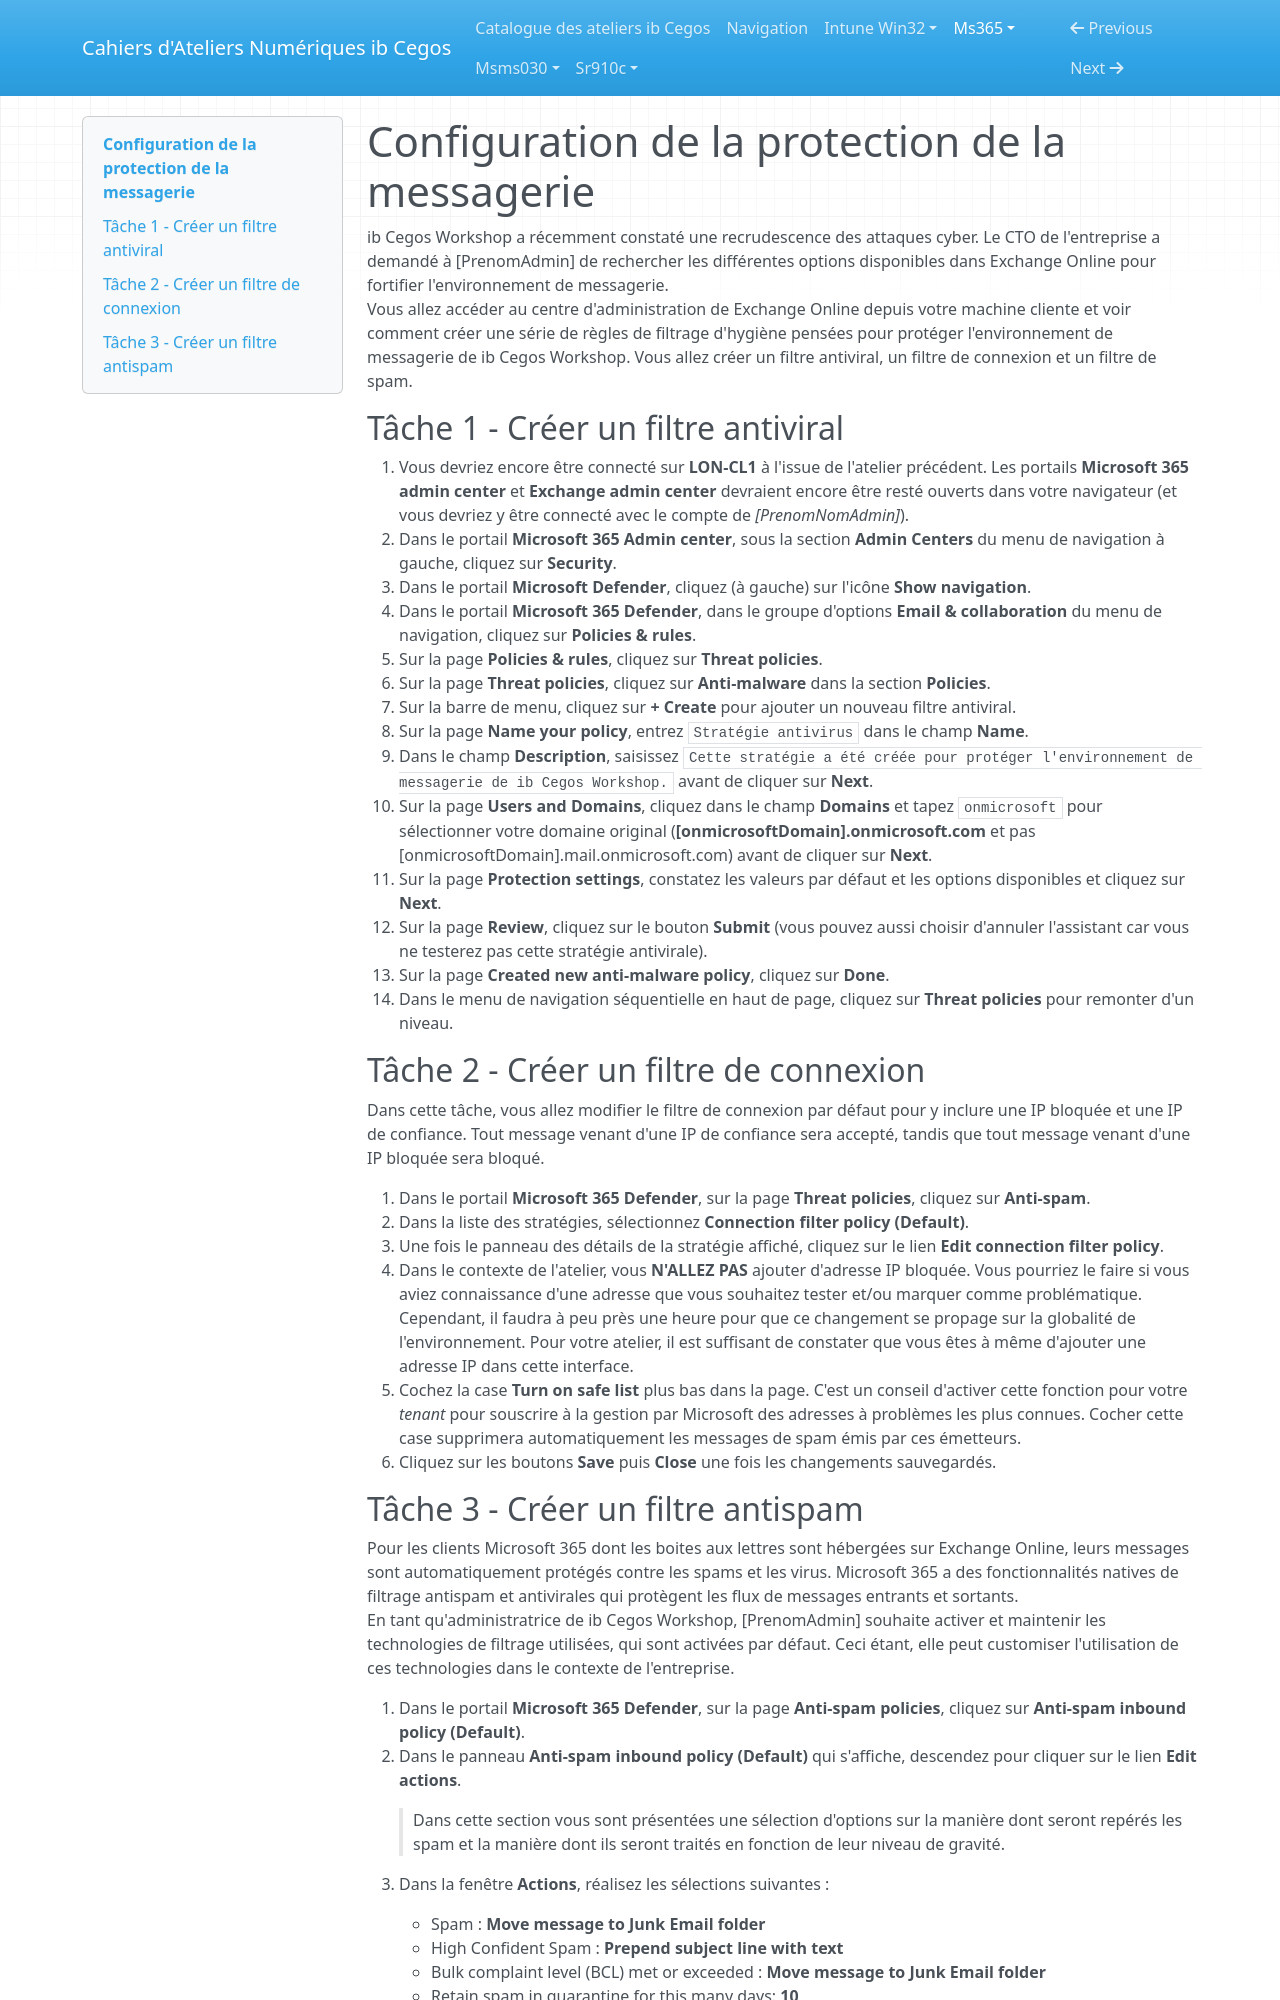

repository: Ib-Cegos/labs · page: ms365/a5e3/index.html · generator: mkdocs

# Configuration de la protection de la messagerie

ib Cegos Workshop a récemment constaté une recrudescence des attaques cyber. Le CTO de l'entreprise a demandé à [PrenomAdmin] de rechercher les différentes options disponibles dans Exchange Online pour fortifier l'environnement de messagerie.  
Vous allez accéder au centre d'administration de Exchange Online depuis votre machine cliente et voir comment créer une série de règles de filtrage d'hygiène pensées pour protéger l'environnement de messagerie de ib Cegos Workshop. Vous allez créer un filtre antiviral, un filtre de connexion et un filtre de spam.  

## Tâche 1 - Créer un filtre antiviral

1. Vous devriez encore être connecté sur **LON-CL1** à l'issue de l'atelier précédent. Les portails **Microsoft 365 admin center** et **Exchange admin center** devraient encore être resté ouverts dans votre navigateur (et vous devriez y être connecté avec le compte de *[PrenomNomAdmin]*).
1. Dans le portail **Microsoft 365 Admin center**, sous la section **Admin Centers** du menu de navigation à gauche, cliquez sur **Security**.
1. Dans le portail **Microsoft Defender**, cliquez (à gauche) sur l'icône **Show navigation**.
1. Dans le portail **Microsoft 365 Defender**, dans le groupe d'options **Email & collaboration** du menu de navigation, cliquez sur **Policies & rules**.
1. Sur la page **Policies & rules**, cliquez sur **Threat policies**.
1. Sur la page **Threat policies**, cliquez sur **Anti-malware** dans la section **Policies**.
1. Sur la barre de menu, cliquez sur **+ Create** pour ajouter un nouveau filtre antiviral.
1. Sur la page **Name your policy**, entrez `Stratégie antivirus` dans le champ **Name**.
1. Dans le champ **Description**, saisissez `Cette stratégie a été créée pour protéger l'environnement de messagerie de ib Cegos Workshop.` avant de cliquer sur **Next**.
1. Sur la page **Users and Domains**, cliquez dans le champ **Domains** et tapez `onmicrosoft` pour sélectionner votre domaine original (**[onmicrosoftDomain].onmicrosoft.com** et pas [onmicrosoftDomain].mail.onmicrosoft.com) avant de cliquer sur **Next**.
1. Sur la page **Protection settings**, constatez les valeurs par défaut et les options disponibles et cliquez sur **Next**.
1. Sur la page **Review**, cliquez sur le bouton **Submit** (vous pouvez aussi choisir d'annuler l'assistant car vous ne testerez pas cette stratégie antivirale).
1. Sur la page **Created new anti-malware policy**, cliquez sur **Done**.
1. Dans le menu de navigation séquentielle en haut de page, cliquez sur **Threat policies** pour remonter d'un niveau.

## Tâche 2 - Créer un filtre de connexion
Dans cette tâche, vous allez modifier le filtre de connexion par défaut pour y inclure une IP bloquée et une IP de confiance. Tout message venant d'une IP de confiance sera accepté, tandis que tout message venant d'une IP bloquée sera bloqué.

1. Dans le portail **Microsoft 365 Defender**, sur la page **Threat policies**, cliquez sur **Anti-spam**.
1. Dans la liste des stratégies, sélectionnez **Connection filter policy (Default)**.
1. Une fois le panneau des détails de la stratégie affiché, cliquez sur le lien **Edit connection filter policy**.
1. Dans le contexte de l'atelier, vous **N'ALLEZ PAS** ajouter d'adresse IP bloquée. Vous pourriez le faire si vous aviez connaissance d'une adresse que vous souhaitez tester et/ou marquer comme problématique. Cependant, il faudra à peu près une heure pour que ce changement se propage sur la globalité de l'environnement. Pour votre atelier, il est suffisant de constater que vous êtes à même d'ajouter une adresse IP dans cette interface.
1. Cochez la case **Turn on safe list** plus bas dans la page. C'est un conseil d'activer cette fonction pour votre *tenant* pour souscrire à la gestion par Microsoft des adresses à problèmes les plus connues. Cocher cette case supprimera automatiquement les messages de spam émis par ces émetteurs.
1. Cliquez sur les boutons **Save** puis **Close** une fois les changements sauvegardés.
